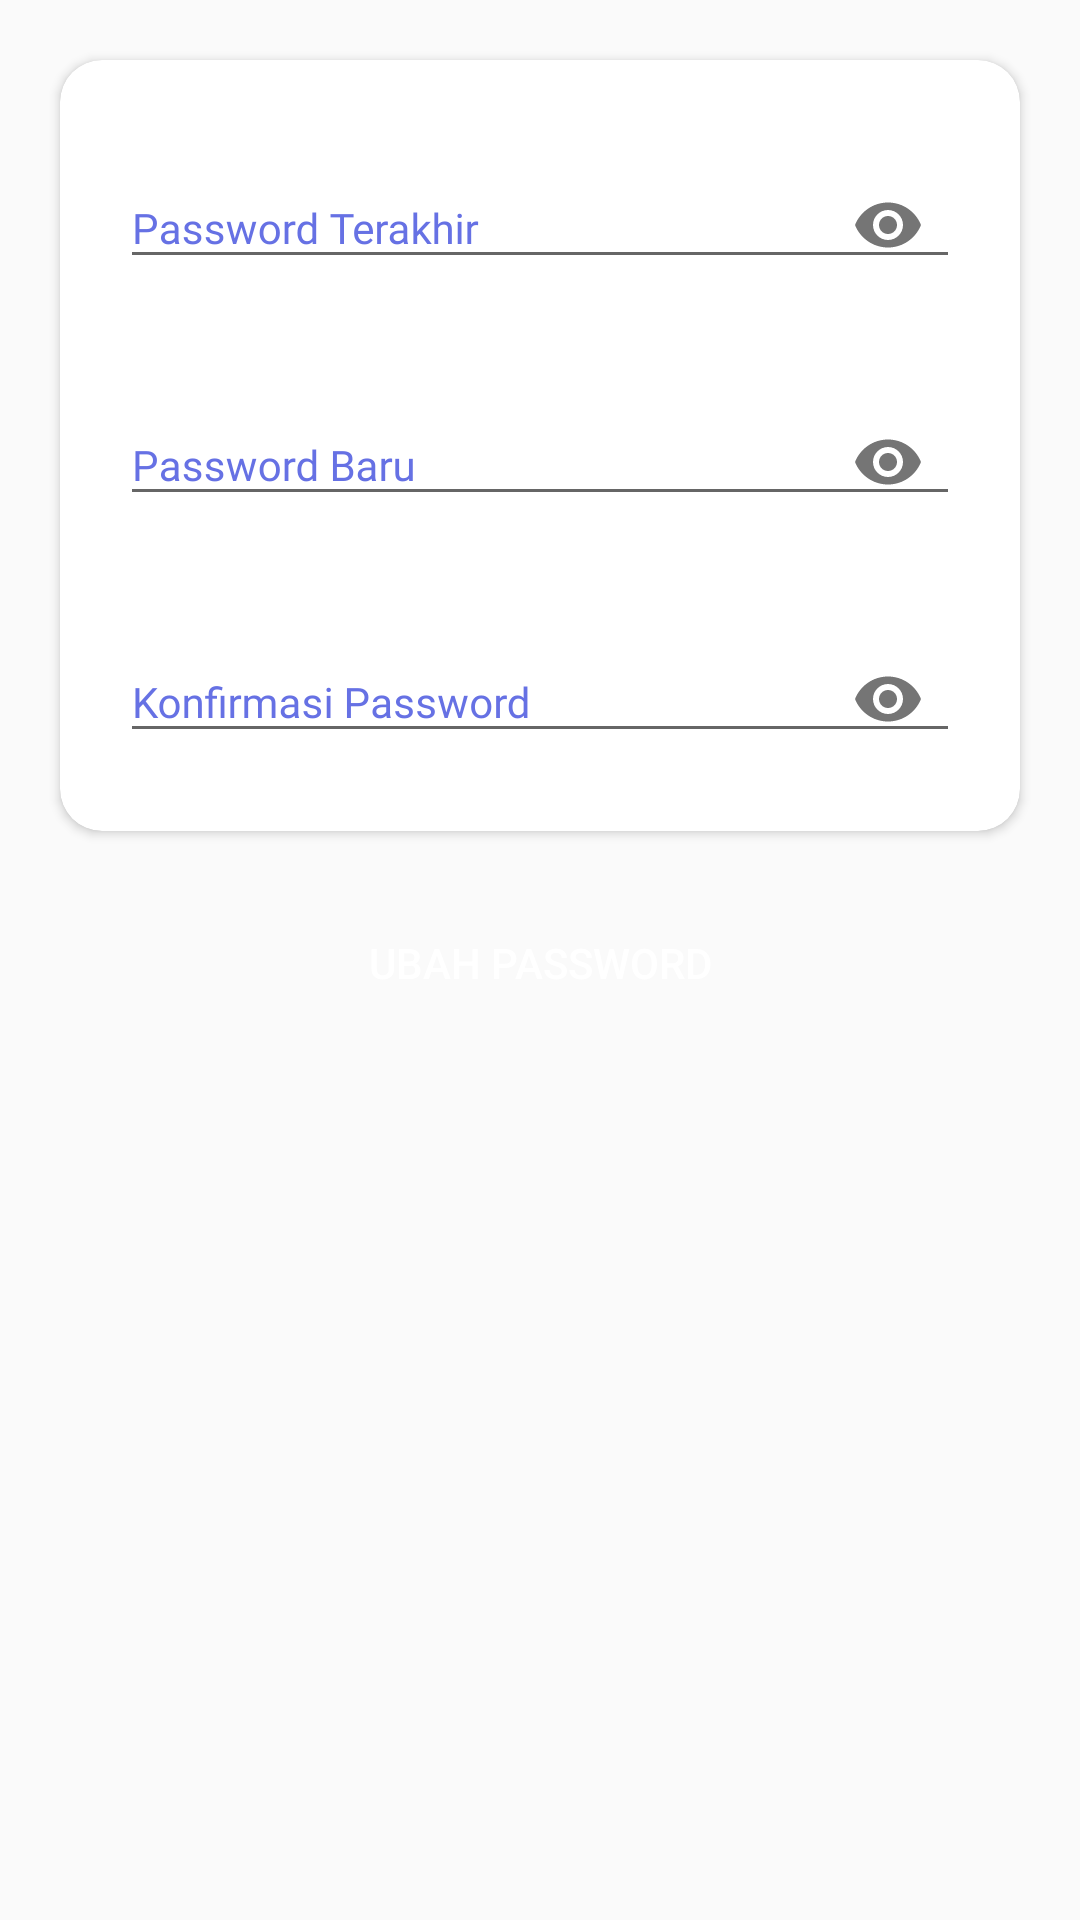

The Android layout XML behind this screen, and the referenced resources:
<!-- AndroidManifest.xml: application theme AppTheme -->
<!-- res/layout/dialog_change_password.xml -->
<?xml version="1.0" encoding="utf-8"?>
<LinearLayout xmlns:android="http://schemas.android.com/apk/res/android"
    xmlns:app="http://schemas.android.com/apk/res-auto"
    android:orientation="vertical"
    android:layout_width="350dp"
    android:layout_height="wrap_content"
    android:layout_gravity="center"
    android:gravity="center"
    android:layout_margin="30dp">
    <ScrollView
        android:layout_width="match_parent"
        android:layout_height="match_parent">
        <LinearLayout
            android:padding="10dp"
            android:layout_width="match_parent"
            android:layout_height="match_parent"
            android:orientation="vertical">
            <androidx.cardview.widget.CardView
                android:layout_width="match_parent"
                android:layout_height="wrap_content"
                android:layout_gravity="center"
                android:elevation="14dp"
                android:layout_margin="10dp"
                app:cardCornerRadius="14dp">
                <LinearLayout
                    android:layout_width="match_parent"
                    android:layout_height="wrap_content"
                    android:orientation="vertical"
                    android:layout_margin="10dp">

                    <com.google.android.material.textfield.TextInputLayout
                        android:layout_marginTop="5dp"
                        android:layout_marginBottom="5dp"
                        android:layout_width="match_parent"
                        android:layout_height="wrap_content"
                        android:focusable="true"
                        android:focusableInTouchMode="true"
                        android:textColorHint="@color/colorAccent"
                        android:paddingLeft="10dp"
                        android:paddingRight="10dp"
                        android:paddingTop="5dp"
                        android:paddingBottom="5dp"
                        app:passwordToggleEnabled="true"
                        android:background="@drawable/back_edit_text">
                        <EditText
                            android:fontFamily="@font/roboto"
                            android:id="@+id/etLastPassword"
                            android:layout_width="match_parent"
                            android:layout_height="wrap_content"
                            android:hint="Password Terakhir"
                            android:ems="10"
                            android:inputType="text|textPassword"
                            android:textSize="14sp"/>
                    </com.google.android.material.textfield.TextInputLayout>
                    <com.google.android.material.textfield.TextInputLayout
                        android:layout_marginTop="5dp"
                        android:layout_marginBottom="5dp"
                        android:layout_width="match_parent"
                        android:layout_height="wrap_content"
                        android:focusable="true"
                        android:focusableInTouchMode="true"
                        android:textColorHint="@color/colorAccent"
                        android:paddingLeft="10dp"
                        android:paddingRight="10dp"
                        android:paddingTop="5dp"
                        android:paddingBottom="5dp"
                        app:passwordToggleEnabled="true"
                        android:background="@drawable/back_edit_text">
                        <EditText
                            android:fontFamily="@font/roboto"
                            android:id="@+id/etNewPassword"
                            android:layout_width="match_parent"
                            android:layout_height="wrap_content"
                            android:hint="Password Baru"
                            android:ems="10"
                            android:inputType="text|textPassword"
                            android:textSize="14sp"/>
                    </com.google.android.material.textfield.TextInputLayout>
                    <com.google.android.material.textfield.TextInputLayout
                        android:layout_marginTop="5dp"
                        android:layout_marginBottom="5dp"
                        android:layout_width="match_parent"
                        android:layout_height="wrap_content"
                        android:focusable="true"
                        android:focusableInTouchMode="true"
                        android:textColorHint="@color/colorAccent"
                        android:paddingLeft="10dp"
                        android:paddingRight="10dp"
                        android:paddingTop="5dp"
                        android:paddingBottom="5dp"
                        app:passwordToggleEnabled="true"
                        android:background="@drawable/back_edit_text">
                        <EditText
                            android:fontFamily="@font/roboto"
                            android:id="@+id/etConfirmPassword"
                            android:layout_width="match_parent"
                            android:layout_height="wrap_content"
                            android:hint="Konfirmasi Password"
                            android:ems="10"
                            android:inputType="text|textPassword"
                            android:textSize="14sp"/>
                    </com.google.android.material.textfield.TextInputLayout>
                </LinearLayout>
            </androidx.cardview.widget.CardView>
            <Button
                android:layout_width="match_parent"
                android:layout_height="match_parent"
                android:layout_weight="8"
                android:text="Ubah Password"
                android:id="@+id/btnChangePassword"
                android:textColor="@color/colorWhite"
                android:background="@drawable/btn_rounded_primary"
                android:layout_margin="10dp"/>
        </LinearLayout>
    </ScrollView>
</LinearLayout>
<!-- resources referenced by this layout -->
<resources>
  <color name="colorAccent">#6671E4</color>
  <color name="colorWhite">#FFFFFF</color>
  <!-- drawable back_edit_text (drawable) -->
  <?xml version="1.0" encoding="utf-8"?>
  <selector xmlns:android="http://schemas.android.com/apk/res/android">
      
      <item>
          <shape android:shape="rectangle">
              <solid android:color="@color/colorBackEdit"/>
              <corners android:radius="15dp"/>
          </shape>
      </item>
  </selector>
  <style name="AppTheme" parent="Theme.AppCompat.Light.DarkActionBar">
          
          <item name="colorPrimary">@color/colorPrimary</item>
          <item name="colorPrimaryDark">@color/colorPrimaryDark</item>
          <item name="colorAccent">@color/colorAccent</item>
      </style>
  <color name="colorBackEdit">#FFFFFF</color>
  <color name="colorPrimary">#717DFF</color>
  <color name="colorPrimaryDark">#83717DFF</color>
</resources>
